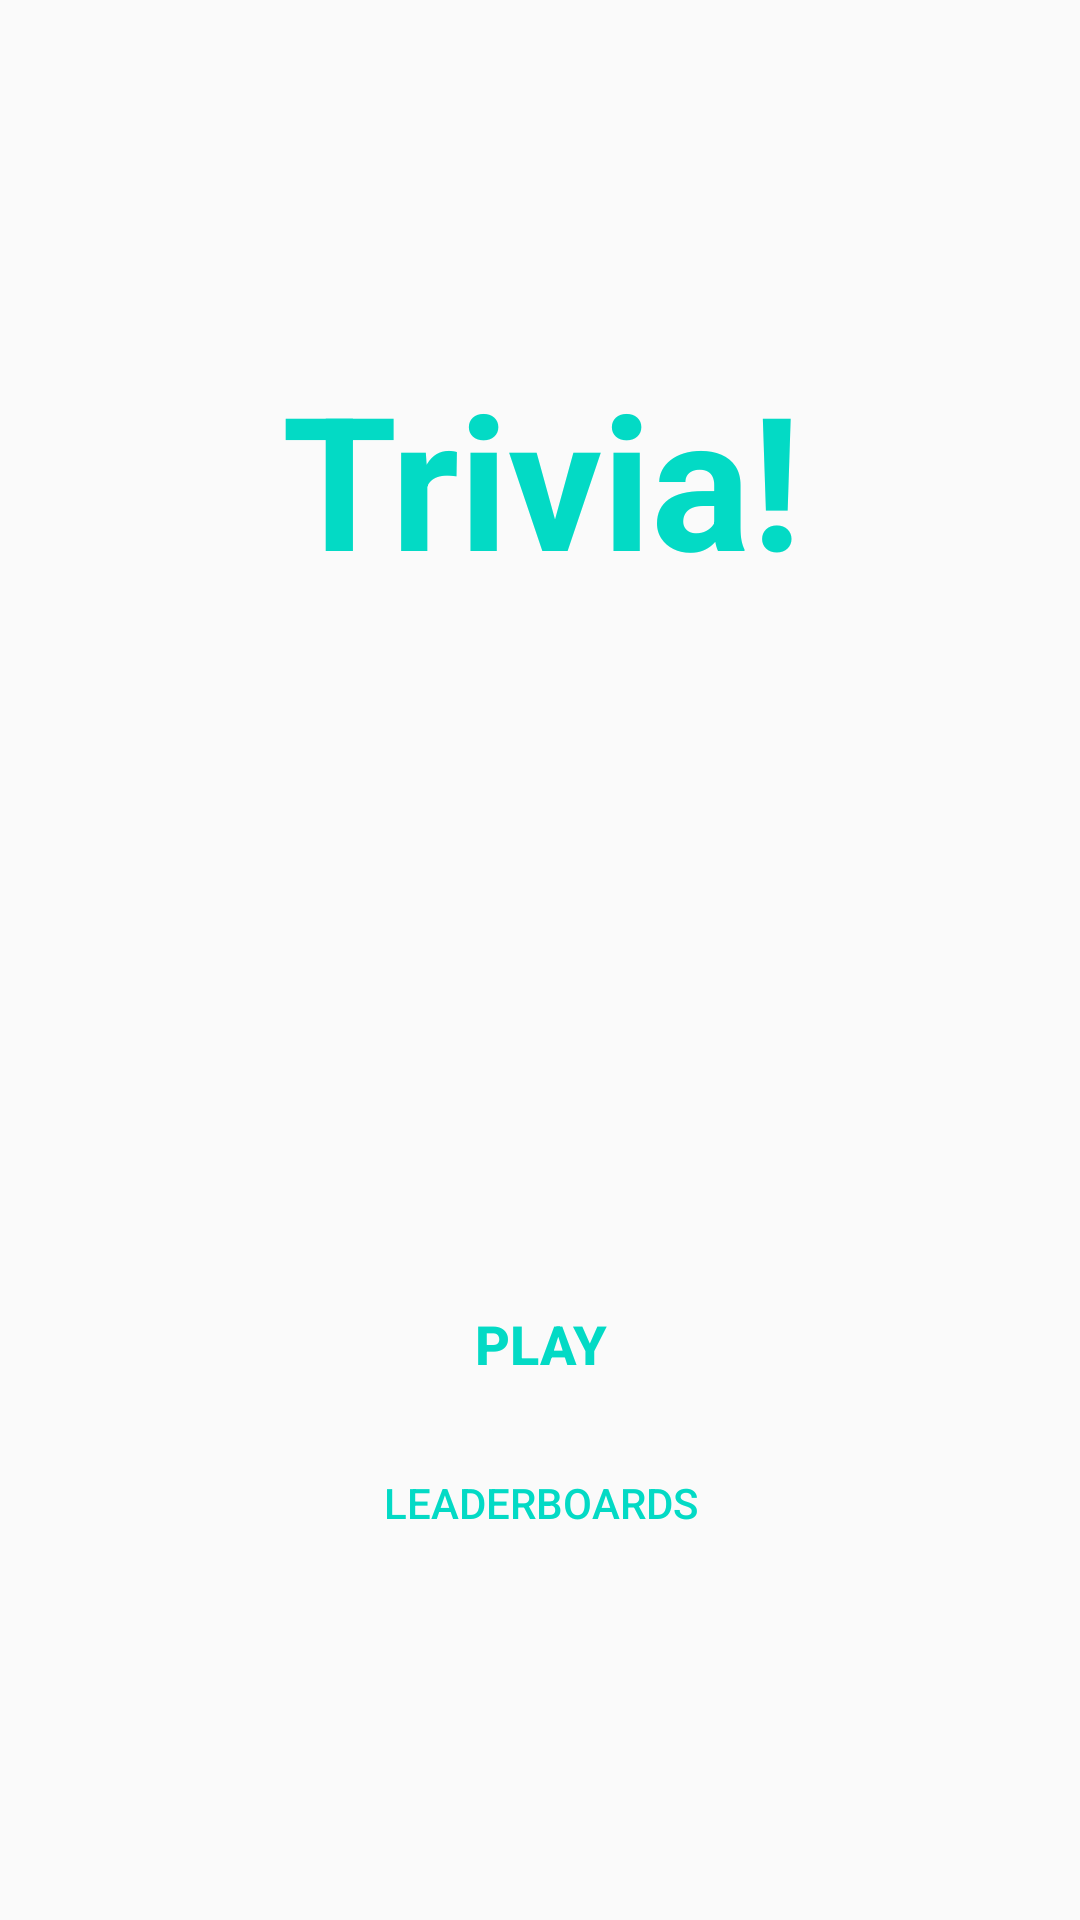

Write the Android layout XML for this screen, with the resource values it uses.
<!-- AndroidManifest.xml: application theme AppTheme -->
<!-- res/layout/fragment_title_screen.xml -->
<?xml version="1.0" encoding="utf-8"?>
<androidx.constraintlayout.widget.ConstraintLayout xmlns:android="http://schemas.android.com/apk/res/android"
    xmlns:app="http://schemas.android.com/apk/res-auto"
    xmlns:tools="http://schemas.android.com/tools"
    android:id="@+id/title_constraint"
    android:layout_width="match_parent"
    android:layout_height="match_parent"
    tools:layout_editor_absoluteY="81dp">

    

    <TextView
        android:id="@+id/game_title"
        android:layout_width="368dp"
        android:layout_height="81dp"
        android:layout_marginStart="8dp"
        android:layout_marginEnd="8dp"
        android:text="@string/trivia"
        android:textAlignment="center"
        android:textAllCaps="false"
        android:textAppearance="@style/TextAppearance.AppCompat.Headline"
        android:textColor="@color/colorAccent"
        android:textSize="62sp"
        android:textStyle="bold"
        app:layout_constraintBottom_toTopOf="@+id/title_image"
        app:layout_constraintEnd_toEndOf="parent"
        app:layout_constraintStart_toStartOf="parent"
        app:layout_constraintTop_toTopOf="parent"
        app:layout_constraintVertical_chainStyle="packed" />

    <Button
        android:id="@+id/play_btn"
        style="@style/Widget.AppCompat.Button.Borderless"
        android:layout_width="144dp"
        android:layout_height="48dp"
        android:layout_marginStart="8dp"
        android:layout_marginEnd="8dp"
        android:layout_marginBottom="8dp"
        android:background="@drawable/rounded_button"
        android:text="@string/play"
        android:textColor="@color/colorAccent"
        android:textSize="18sp"
        android:textStyle="bold"
        app:layout_constraintBottom_toTopOf="@+id/leaderboard_btn"
        app:layout_constraintEnd_toEndOf="parent"
        app:layout_constraintStart_toStartOf="parent"
        app:layout_constraintTop_toBottomOf="@+id/title_image" />

    <ImageView
        android:id="@+id/title_image"
        android:layout_width="362dp"
        android:layout_height="225dp"
        android:layout_marginStart="8dp"
        android:layout_marginEnd="8dp"
        android:contentDescription="@null"
        android:scaleType="centerCrop"
        android:src="@drawable/image_category_entertainment_raster"
        app:layout_constraintBottom_toTopOf="@+id/play_btn"
        app:layout_constraintEnd_toEndOf="parent"
        app:layout_constraintStart_toStartOf="parent"
        app:layout_constraintTop_toBottomOf="@+id/game_title" />

    <Button
        android:id="@+id/leaderboard_btn"
        style="@style/Widget.AppCompat.Button.Borderless"
        android:layout_width="wrap_content"
        android:layout_height="42dp"
        android:layout_marginStart="8dp"
        android:layout_marginEnd="8dp"
        android:text="@string/leaderboards"
        android:textColor="@color/colorAccent"
        app:layout_constraintBottom_toBottomOf="parent"
        app:layout_constraintEnd_toEndOf="parent"
        app:layout_constraintStart_toStartOf="parent"
        app:layout_constraintTop_toBottomOf="@+id/play_btn" />

</androidx.constraintlayout.widget.ConstraintLayout>
<!-- resources referenced by this layout -->
<resources>
  <string name="leaderboards">Leaderboards</string>
  <string name="play">Play</string>
  <string name="trivia">Trivia!</string>
  <style name="AppTheme" parent="Theme.AppCompat.Light.NoActionBar">
          
          <item name="colorPrimary">@color/colorPrimary</item>
          <item name="colorPrimaryDark">@color/colorPrimaryDark</item>
          <item name="colorAccent">@color/colorAccent</item>
      </style>
  <!-- not gathered from this repository: default colours our renderer supplied (Android Studio template values) -->
  <color name="colorPrimary">#FF6200EE</color>
  <color name="colorPrimaryDark">#FF3700B3</color>
  <color name="colorAccent">#FF03DAC5</color>
</resources>
